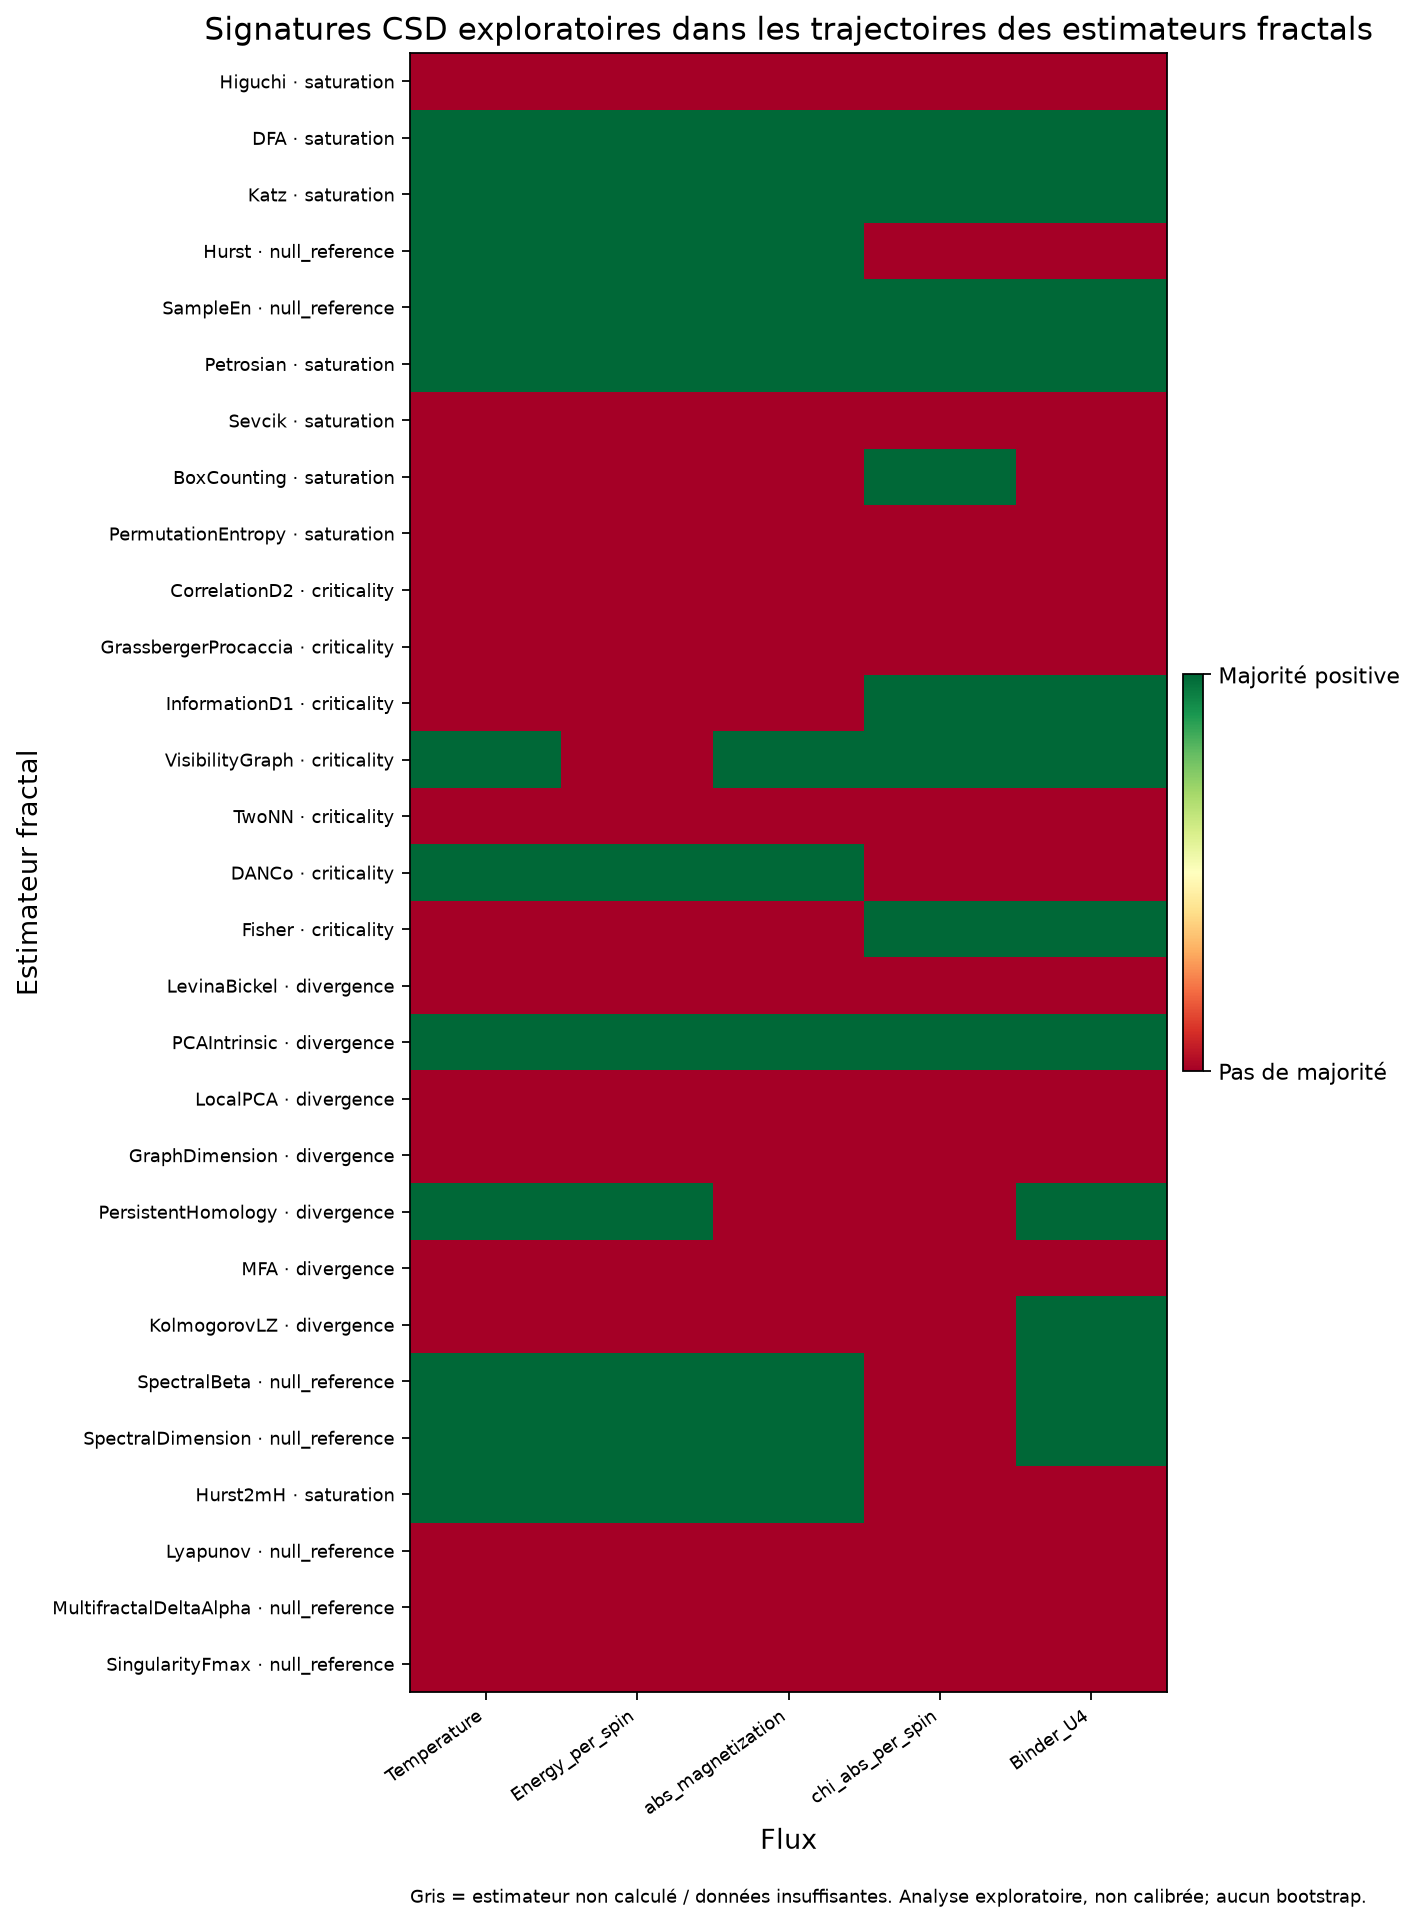

Data behind this chart, as committed beside it:
flux_name, estimator, estimator_class, status, csd_signature_candidate, calibration_status, available_indicator_count, positive_indicator_count, required_majority, ar1_increase_rho, ar1_increase_positive_trend, variance_increase_rho, variance_increase_positive_trend, absolute_skewness_increase_rho, absolute_skewness_increase_positive_tren…
Temperature, Higuchi, saturation, computed, False, not_calibrated_for_estimator_trajectorie…, 3, 1, 2, 0.2, True, -0.1, False, -0.5, False
Temperature, DFA, saturation, computed, True, not_calibrated_for_estimator_trajectorie…, 3, 2, 2, 0.7, True, 0.7, True, -0.7, False
Temperature, Katz, saturation, computed, True, not_calibrated_for_estimator_trajectorie…, 3, 3, 2, 0.3, True, 0.6, True, 0.2, True
Temperature, Hurst, null_reference, computed, True, not_calibrated_for_estimator_trajectorie…, 3, 2, 2, 0.2, True, 0.2, True, -0.4, False
Temperature, SampleEn, null_reference, computed, True, not_calibrated_for_estimator_trajectorie…, 3, 3, 2, 0.7, True, 1, True, 0.9, True
Temperature, Petrosian, saturation, computed, True, not_calibrated_for_estimator_trajectorie…, 3, 3, 2, 0.6, True, 0.6, True, 0.1, True
Temperature, Sevcik, saturation, computed, False, not_calibrated_for_estimator_trajectorie…, 3, 1, 2, -0.3, False, 0.2, True, -0.1, False
Temperature, BoxCounting, saturation, computed, False, not_calibrated_for_estimator_trajectorie…, 3, 1, 2, 0.1, True, -0.3, False, -0.3, False
Temperature, PermutationEntropy, saturation, computed, False, not_calibrated_for_estimator_trajectorie…, 3, 1, 2, -0.9, False, -0.7, False, 0.7, True
Temperature, CorrelationD2, criticality, computed, False, not_calibrated_for_estimator_trajectorie…, 3, 1, 2, 0.5, True, -0.6, False, -0.3, False
Temperature, GrassbergerProcaccia, criticality, computed, False, not_calibrated_for_estimator_trajectorie…, 3, 1, 2, 0.5, True, -0.6, False, -0.3, False
Temperature, InformationD1, criticality, computed, False, not_calibrated_for_estimator_trajectorie…, 3, 1, 2, -0.1, False, 0.9, True, -0.3, False
Temperature, VisibilityGraph, criticality, computed, True, not_calibrated_for_estimator_trajectorie…, 3, 2, 2, 0.1, True, 1, True, -0.3, False
Temperature, TwoNN, criticality, computed, False, not_calibrated_for_estimator_trajectorie…, 2, 1, 2, , False, 0.8, True, -0.4, False
Temperature, DANCo, criticality, computed, True, not_calibrated_for_estimator_trajectorie…, 3, 2, 2, -0.8, False, 0.6, True, 0.3, True
Temperature, Fisher, criticality, computed, False, not_calibrated_for_estimator_trajectorie…, 3, 0, 2, -0.3, False, -0.6, False, -0.4, False
Temperature, LevinaBickel, divergence, computed, False, not_calibrated_for_estimator_trajectorie…, 1, 0, 1, , False, -0.8, False, , False
Temperature, PCAIntrinsic, divergence, computed, True, not_calibrated_for_estimator_trajectorie…, 3, 3, 2, 0.7, True, 0.9, True, 0.4, True
Temperature, LocalPCA, divergence, computed, False, not_calibrated_for_estimator_trajectorie…, 3, 1, 2, 0.3, True, -0.3, False, -0.5, False
Temperature, GraphDimension, divergence, computed, False, not_calibrated_for_estimator_trajectorie…, 3, 1, 2, -0.6, False, -0.6, False, 0.3, True
Temperature, PersistentHomology, divergence, computed, True, not_calibrated_for_estimator_trajectorie…, 3, 2, 2, -0.6, False, 0.5, True, 0.3, True
Temperature, MFA, divergence, computed, False, not_calibrated_for_estimator_trajectorie…, 3, 1, 2, 0.1, True, -0.6, False, 0.0, False
Temperature, KolmogorovLZ, divergence, computed, False, not_calibrated_for_estimator_trajectorie…, 3, 0, 2, -0.6, False, -0.5, False, 0.0, False
Temperature, SpectralBeta, null_reference, computed, True, not_calibrated_for_estimator_trajectorie…, 3, 2, 2, -0.6, False, 0.3, True, 0.1, True
Temperature, SpectralDimension, null_reference, computed, True, not_calibrated_for_estimator_trajectorie…, 3, 2, 2, -0.6, False, 0.3, True, 0.1, True
Temperature, Hurst2mH, saturation, computed, True, not_calibrated_for_estimator_trajectorie…, 3, 2, 2, 0.2, True, 0.2, True, -0.4, False
Temperature, Lyapunov, null_reference, computed, False, not_calibrated_for_estimator_trajectorie…, 0, 0, 1, , False, , False, , False
Temperature, MultifractalDeltaAlpha, null_reference, computed, False, not_calibrated_for_estimator_trajectorie…, 3, 1, 2, -0.1, False, -0.5, False, 0.1, True
Temperature, SingularityFmax, null_reference, computed, False, not_calibrated_for_estimator_trajectorie…, 1, 0, 1, , False, -0.8944, False, , False
Energy_per_spin, Higuchi, saturation, computed, False, not_calibrated_for_estimator_trajectorie…, 3, 1, 2, 0.2, True, -0.5, False, -0.5, False
Energy_per_spin, DFA, saturation, computed, True, not_calibrated_for_estimator_trajectorie…, 3, 2, 2, 0.7, True, 0.7, True, -0.5, False
Energy_per_spin, Katz, saturation, computed, True, not_calibrated_for_estimator_trajectorie…, 3, 3, 2, 0.3, True, 0.6, True, 0.2, True
Energy_per_spin, Hurst, null_reference, computed, True, not_calibrated_for_estimator_trajectorie…, 3, 2, 2, 0.2, True, 0.2, True, -0.3, False
Energy_per_spin, SampleEn, null_reference, computed, True, not_calibrated_for_estimator_trajectorie…, 3, 3, 2, 1, True, 1, True, 0.2, True
Energy_per_spin, Petrosian, saturation, computed, True, not_calibrated_for_estimator_trajectorie…, 3, 3, 2, 0.6, True, 0.6, True, 0.1, True
Energy_per_spin, Sevcik, saturation, computed, False, not_calibrated_for_estimator_trajectorie…, 3, 1, 2, -0.3, False, 0.6, True, -0.1, False
Energy_per_spin, BoxCounting, saturation, computed, False, not_calibrated_for_estimator_trajectorie…, 3, 1, 2, -0.3, False, 0.1, True, -0.1, False
Energy_per_spin, PermutationEntropy, saturation, computed, False, not_calibrated_for_estimator_trajectorie…, 3, 1, 2, -0.6, False, -0.8, False, 0.3, True
Energy_per_spin, CorrelationD2, criticality, computed, False, not_calibrated_for_estimator_trajectorie…, 3, 1, 2, 0.6, True, -0.6, False, -0.3, False
Energy_per_spin, GrassbergerProcaccia, criticality, computed, False, not_calibrated_for_estimator_trajectorie…, 3, 1, 2, 0.6, True, -0.6, False, -0.3, False
Energy_per_spin, InformationD1, criticality, computed, False, not_calibrated_for_estimator_trajectorie…, 3, 0, 2, -0.3, False, -0.1, False, -0.2, False
Energy_per_spin, VisibilityGraph, criticality, computed, False, not_calibrated_for_estimator_trajectorie…, 3, 1, 2, -0.4, False, 0.6, True, -0.9, False
Energy_per_spin, TwoNN, criticality, computed, False, not_calibrated_for_estimator_trajectorie…, 1, 1, 1, , False, 0.7379, True, , False
Energy_per_spin, DANCo, criticality, computed, True, not_calibrated_for_estimator_trajectorie…, 3, 2, 2, -1.0, False, 0.7, True, 0.5, True
Energy_per_spin, Fisher, criticality, computed, False, not_calibrated_for_estimator_trajectorie…, 3, 0, 2, -0.3, False, -0.6, False, -0.4, False
Energy_per_spin, LevinaBickel, divergence, computed, False, not_calibrated_for_estimator_trajectorie…, 1, 0, 1, , False, -0.8, False, , False
Energy_per_spin, PCAIntrinsic, divergence, computed, True, not_calibrated_for_estimator_trajectorie…, 3, 2, 2, 0.5, True, 0.7, True, 0.0, False
Energy_per_spin, LocalPCA, divergence, computed, False, not_calibrated_for_estimator_trajectorie…, 3, 1, 2, 0.4, True, -0.3, False, -0.3, False
Energy_per_spin, GraphDimension, divergence, computed, False, not_calibrated_for_estimator_trajectorie…, 3, 1, 2, -0.3, False, 0.7, True, -0.1, False
Energy_per_spin, PersistentHomology, divergence, computed, True, not_calibrated_for_estimator_trajectorie…, 3, 2, 2, -0.8, False, 0.4, True, 0.4, True
Energy_per_spin, MFA, divergence, computed, False, not_calibrated_for_estimator_trajectorie…, 3, 0, 2, -0.3, False, -0.6, False, -0.3, False
Energy_per_spin, KolmogorovLZ, divergence, computed, False, not_calibrated_for_estimator_trajectorie…, 3, 0, 2, -0.6, False, -0.5, False, 0.0, False
Energy_per_spin, SpectralBeta, null_reference, computed, True, not_calibrated_for_estimator_trajectorie…, 3, 2, 2, -0.6, False, 0.1, True, 0.1, True
Energy_per_spin, SpectralDimension, null_reference, computed, True, not_calibrated_for_estimator_trajectorie…, 3, 2, 2, -0.6, False, 0.1, True, 0.1, True
Energy_per_spin, Hurst2mH, saturation, computed, True, not_calibrated_for_estimator_trajectorie…, 3, 2, 2, 0.2, True, 0.2, True, -0.3, False
Energy_per_spin, Lyapunov, null_reference, computed, False, not_calibrated_for_estimator_trajectorie…, 0, 0, 1, , False, , False, , False
Energy_per_spin, MultifractalDeltaAlpha, null_reference, computed, False, not_calibrated_for_estimator_trajectorie…, 3, 1, 2, -0.1, False, -0.7, False, 0.1, True
Energy_per_spin, SingularityFmax, null_reference, computed, False, not_calibrated_for_estimator_trajectorie…, 1, 0, 1, , False, -0.8944, False, , False
abs_magnetization, Higuchi, saturation, computed, False, not_calibrated_for_estimator_trajectorie…, 3, 1, 2, 0.1, True, -0.6, False, -0.5, False
abs_magnetization, DFA, saturation, computed, True, not_calibrated_for_estimator_trajectorie…, 3, 2, 2, 0.7, True, 0.7, True, -0.5, False
... 85 more rows
